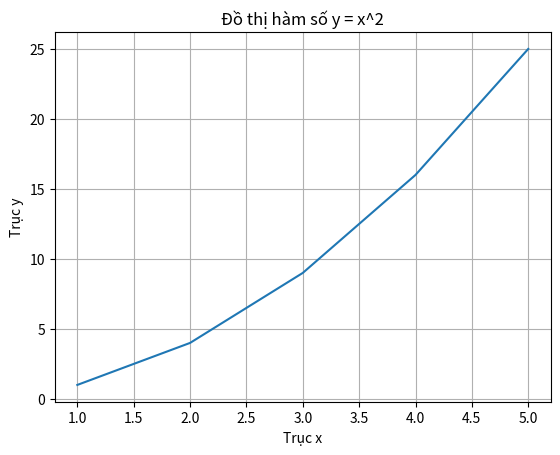
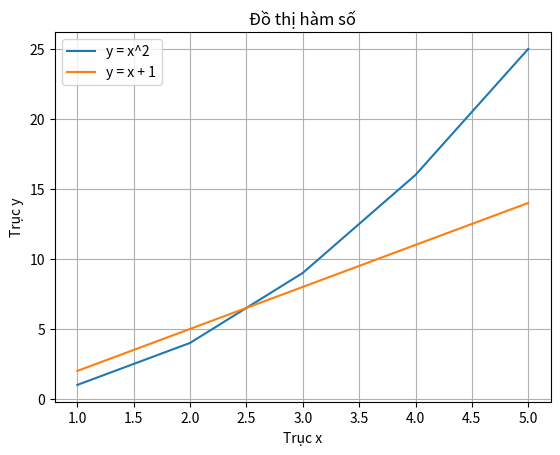
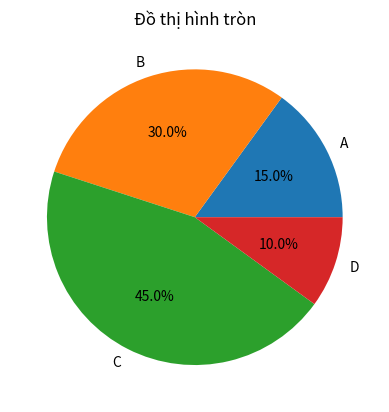
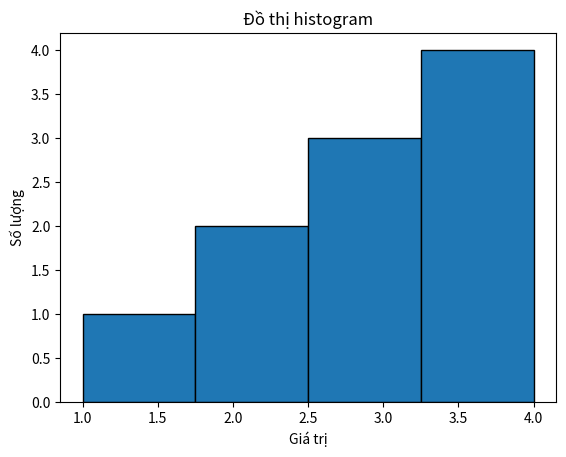

Recreate these plots in Python, in order.
# Import thư viện matplotlib
import matplotlib.pyplot as plt

# Tạo dữ liệu mẫu
x = [1, 2, 3, 4, 5]
y = [1, 4, 9, 16, 25]

# Tạo đồ thị
plt.plot(x, y)

# Thêm tiêu đề cho đồ thị
plt.title('Đồ thị hàm số y = x^2')

# Thêm nhãn cho trục x và y
plt.xlabel('Trục x')
plt.ylabel('Trục y')

# Hiển thị lưới
plt.grid(True)

# Hiển thị đồ thị
plt.show()

# Tạo nhiều đồ thị trên cùng một hình
x = [1, 2, 3, 4, 5]
y1 = [1, 4, 9, 16, 25]
y2 = [2, 5, 8, 11, 14]

plt.plot(x, y1, label='y = x^2')
plt.plot(x, y2, label='y = x + 1')

plt.title('Đồ thị hàm số')
plt.xlabel('Trục x')
plt.ylabel('Trục y')
plt.legend()
plt.grid(True)
plt.show()

# Tạo đồ thị hình tròn
labels = ['A', 'B', 'C', 'D']
sizes = [15, 30, 45, 10]
plt.pie(sizes, labels=labels, autopct='%1.1f%%')
plt.title('Đồ thị hình tròn')
plt.show()

# Tạo đồ thị histogram
data = [1, 2, 2, 3, 3, 3, 4, 4, 4, 4]
plt.hist(data, bins=4, edgecolor='black')
plt.title('Đồ thị histogram')
plt.xlabel('Giá trị')
plt.ylabel('Số lượng')
plt.show()
